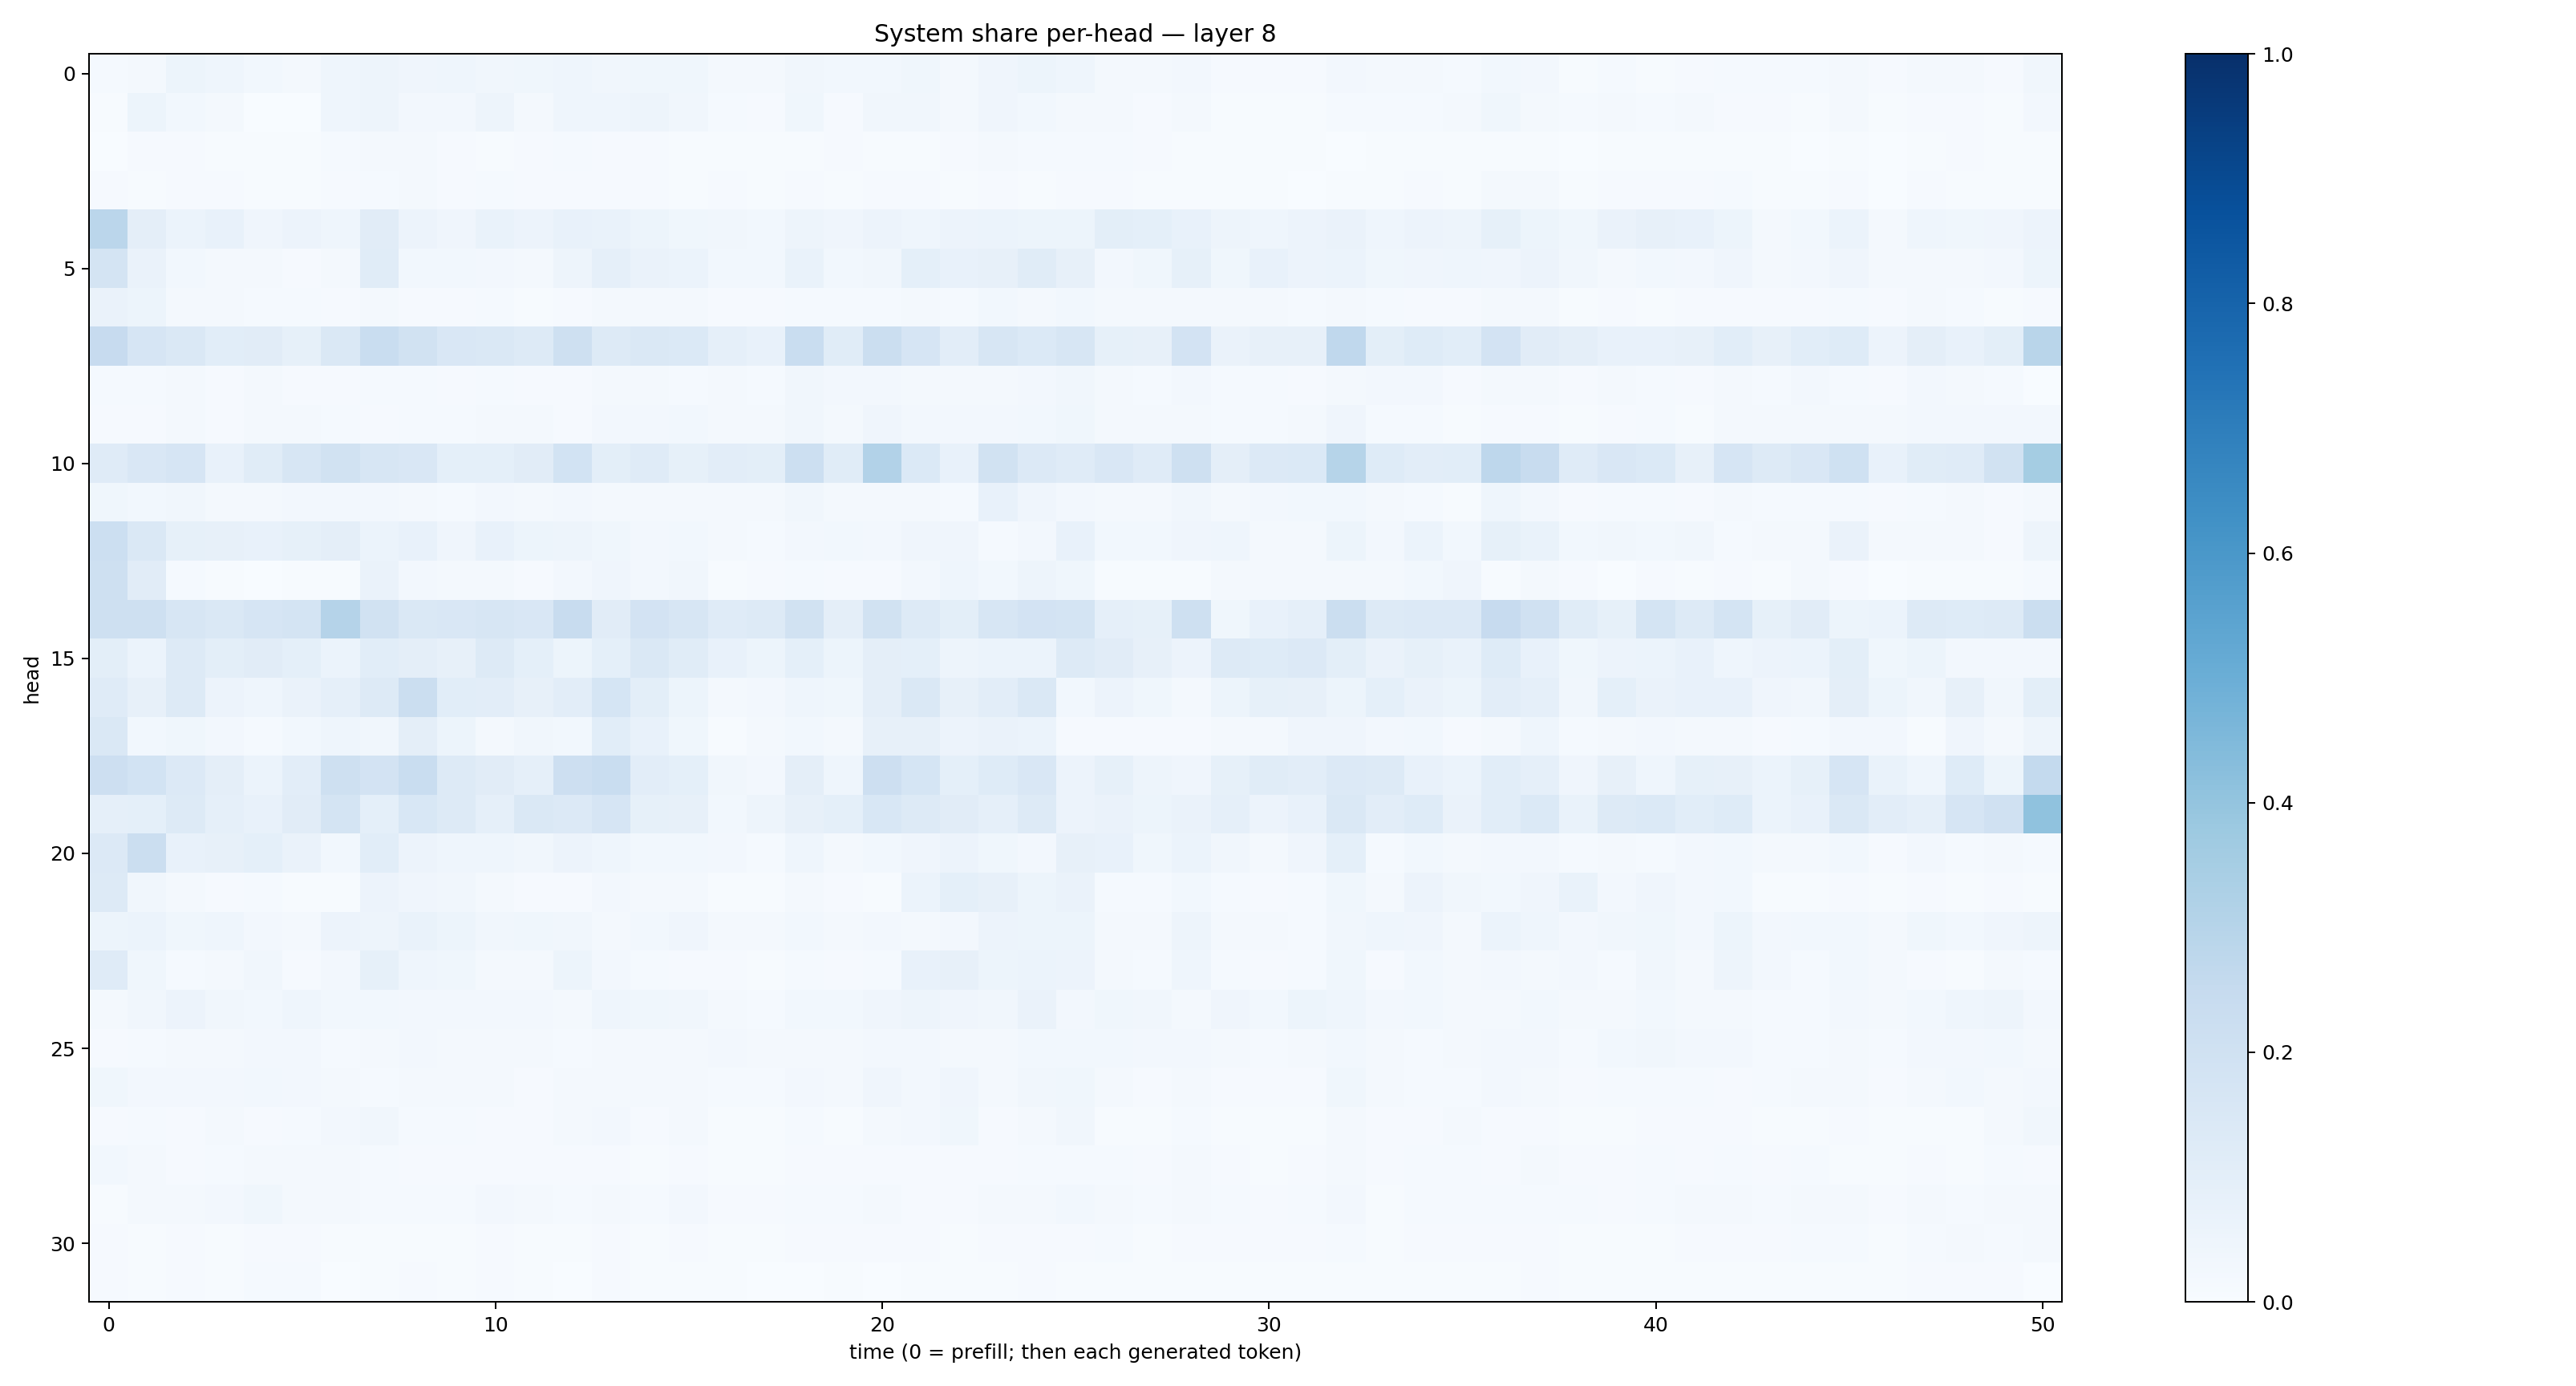

Data behind this chart, as committed beside it:
0.014962275, 0.016987951, 0.05326183, 0.045956288, 0.029472223, 0.020012481, 0.04387238, 0.047434807, 0.041991744, 0.04388699, 0.03375288, 0.03642317, 0.043781552, 0.034201194, 0.03608855, 0.03518349, 0.021086743, 0.021279402, 0.032610398, 0.028500693, 0.031165967, 0.03735606, 0.019559177, 0.039454248
0.006499, 0.05132, 0.02857, 0.0168, 0.002704, 0.003722, 0.04341, 0.04948, 0.02423, 0.0236, 0.04926, 0.0231, 0.04453, 0.04345, 0.04939, 0.0337, 0.01436, 0.01165, 0.03602, 0.01086, 0.03334, 0.03245, 0.01789, 0.03983
0.003005, 0.01064, 0.01074, 0.007641, 0.006438, 0.007424, 0.01414, 0.017, 0.01767, 0.01106, 0.007528, 0.008851, 0.01339, 0.009371, 0.00962, 0.005449, 0.005769, 0.006342, 0.006581, 0.008719, 0.004665, 0.006712, 0.007946, 0.01628
0.0105, 0.005885, 0.01121, 0.00815, 0.004291, 0.006889, 0.01155, 0.01194, 0.01641, 0.01161, 0.01263, 0.008258, 0.01098, 0.008717, 0.008095, 0.005278, 0.01068, 0.005776, 0.00822, 0.007587, 0.008941, 0.0107, 0.006076, 0.008968
0.2838, 0.09476, 0.06087, 0.07431, 0.04111, 0.05728, 0.04462, 0.11, 0.05785, 0.04129, 0.06744, 0.05692, 0.07044, 0.06831, 0.05362, 0.03792, 0.03468, 0.031, 0.04766, 0.04004, 0.05658, 0.04663, 0.05759, 0.0594
0.1788, 0.066, 0.0277, 0.01839, 0.01588, 0.01017, 0.02334, 0.1138, 0.03116, 0.031, 0.02358, 0.02287, 0.05019, 0.08694, 0.06415, 0.0595, 0.02823, 0.02812, 0.06714, 0.02763, 0.035, 0.0928, 0.07548, 0.07815
0.06583, 0.05442, 0.01968, 0.02243, 0.01403, 0.01206, 0.01057, 0.02177, 0.0107, 0.00954, 0.01546, 0.007291, 0.008553, 0.01765, 0.02341, 0.02063, 0.01124, 0.01058, 0.014, 0.01283, 0.0135, 0.01575, 0.01389, 0.02758
0.2446, 0.1678, 0.1481, 0.1065, 0.1111, 0.08341, 0.1477, 0.2327, 0.1888, 0.1511, 0.141, 0.1295, 0.2035, 0.1312, 0.1443, 0.138, 0.08726, 0.07317, 0.2309, 0.1148, 0.2243, 0.1649, 0.1041, 0.1573
0.01536, 0.01448, 0.02167, 0.01151, 0.01992, 0.01121, 0.008849, 0.01422, 0.0154, 0.01108, 0.01515, 0.01014, 0.008813, 0.01596, 0.02161, 0.01549, 0.0211, 0.01537, 0.03293, 0.0252, 0.02526, 0.01757, 0.01842, 0.02183
0.01005, 0.009767, 0.01803, 0.01029, 0.0183, 0.01669, 0.01327, 0.0099, 0.01255, 0.01433, 0.0212, 0.01743, 0.01108, 0.0255, 0.02661, 0.02825, 0.02007, 0.02148, 0.03313, 0.02145, 0.04111, 0.0252, 0.02552, 0.02429
0.1209, 0.1511, 0.1651, 0.07694, 0.1138, 0.163, 0.1878, 0.1576, 0.1509, 0.09084, 0.09187, 0.1126, 0.1846, 0.0984, 0.1177, 0.08238, 0.1054, 0.09956, 0.2176, 0.1145, 0.3098, 0.1387, 0.07193, 0.1892
0.03876, 0.02855, 0.03232, 0.02069, 0.02307, 0.02512, 0.02392, 0.02656, 0.02256, 0.01426, 0.02437, 0.01737, 0.02653, 0.02248, 0.02269, 0.021, 0.01991, 0.01768, 0.03207, 0.01785, 0.02223, 0.01917, 0.01382, 0.0745
0.216, 0.1451, 0.0858, 0.07963, 0.07524, 0.08418, 0.09492, 0.06078, 0.07232, 0.03987, 0.07275, 0.05377, 0.04952, 0.03588, 0.0236, 0.02831, 0.01796, 0.01488, 0.02548, 0.02757, 0.02403, 0.04244, 0.04252, 0.01538
0.2108, 0.1128, 0.01204, 0.005588, 0.003536, 0.005136, 0.006264, 0.06252, 0.02434, 0.02185, 0.01625, 0.01092, 0.024, 0.04196, 0.02429, 0.03152, 0.007183, 0.009756, 0.01499, 0.01063, 0.01004, 0.02427, 0.04413, 0.02754
0.2048, 0.2087, 0.1579, 0.1483, 0.1666, 0.1747, 0.3046, 0.1902, 0.1465, 0.1495, 0.1613, 0.1499, 0.2382, 0.1104, 0.1823, 0.1586, 0.1202, 0.1253, 0.1896, 0.09645, 0.1932, 0.1322, 0.09783, 0.1611
0.1005, 0.06073, 0.1264, 0.1008, 0.1095, 0.0936, 0.06032, 0.1091, 0.09615, 0.08103, 0.1325, 0.09011, 0.05082, 0.09238, 0.146, 0.1148, 0.07342, 0.05188, 0.09355, 0.05189, 0.09675, 0.0929, 0.05016, 0.05874
0.1193, 0.08176, 0.1286, 0.05816, 0.04404, 0.06401, 0.08708, 0.1285, 0.2189, 0.1057, 0.1024, 0.08037, 0.1024, 0.1707, 0.09904, 0.05233, 0.02335, 0.02356, 0.04451, 0.03665, 0.09522, 0.143, 0.07873, 0.1042
0.142, 0.02887, 0.03616, 0.02385, 0.01461, 0.03049, 0.04611, 0.03421, 0.09413, 0.05108, 0.02264, 0.03338, 0.03022, 0.1059, 0.07138, 0.03735, 0.006475, 0.01949, 0.03089, 0.02255, 0.08125, 0.08009, 0.05588, 0.0629
0.2143, 0.1868, 0.1354, 0.09499, 0.05873, 0.1029, 0.2036, 0.1819, 0.2323, 0.1275, 0.1097, 0.08699, 0.2146, 0.2342, 0.1038, 0.09062, 0.03315, 0.02423, 0.09634, 0.04543, 0.2128, 0.17, 0.09279, 0.1218
0.08922, 0.09312, 0.1258, 0.08902, 0.07599, 0.1095, 0.1783, 0.09277, 0.1541, 0.1266, 0.08823, 0.1449, 0.1328, 0.1665, 0.08404, 0.07965, 0.02894, 0.04927, 0.08027, 0.09103, 0.155, 0.126, 0.111, 0.08614
0.1347, 0.2251, 0.07385, 0.08014, 0.09309, 0.06381, 0.02859, 0.1069, 0.05649, 0.04485, 0.046, 0.03303, 0.05473, 0.04651, 0.0288, 0.02776, 0.0259, 0.01205, 0.04515, 0.01821, 0.02993, 0.04102, 0.05683, 0.03634
0.1312, 0.03457, 0.01571, 0.008956, 0.01461, 0.006155, 0.007206, 0.05479, 0.03941, 0.03213, 0.0167, 0.01053, 0.01027, 0.02688, 0.0215, 0.01588, 0.004946, 0.006174, 0.01639, 0.008264, 0.007151, 0.06027, 0.09348, 0.08181
0.05141, 0.06162, 0.03762, 0.04416, 0.02667, 0.01865, 0.05586, 0.05033, 0.06809, 0.05394, 0.03171, 0.03737, 0.03257, 0.01732, 0.02741, 0.04083, 0.01807, 0.01852, 0.02795, 0.02196, 0.02359, 0.02059, 0.02349, 0.0556
0.1202, 0.03694, 0.01313, 0.02293, 0.03471, 0.01108, 0.02635, 0.08452, 0.04412, 0.03725, 0.02084, 0.02, 0.05224, 0.0273, 0.01357, 0.01082, 0.008331, 0.004289, 0.01531, 0.01018, 0.01322, 0.07591, 0.08151, 0.05234
0.01887, 0.03297, 0.05593, 0.03154, 0.02995, 0.04601, 0.02893, 0.02757, 0.02558, 0.02499, 0.02391, 0.02627, 0.01891, 0.04605, 0.03545, 0.03369, 0.01792, 0.01542, 0.02862, 0.0299, 0.03973, 0.04717, 0.04176, 0.0314
0.008315, 0.01508, 0.02269, 0.01684, 0.02637, 0.02691, 0.01472, 0.01627, 0.02457, 0.01773, 0.02254, 0.02029, 0.01552, 0.0175, 0.01912, 0.02038, 0.02352, 0.01949, 0.02237, 0.02199, 0.02601, 0.02383, 0.0202, 0.01935
0.03841, 0.02408, 0.02466, 0.02358, 0.02953, 0.02493, 0.01773, 0.01503, 0.02101, 0.01744, 0.0169, 0.0108, 0.01777, 0.01871, 0.02178, 0.0231, 0.01422, 0.0139, 0.02546, 0.01669, 0.0397, 0.02541, 0.03908, 0.02234
0.01083, 0.01455, 0.007837, 0.0201, 0.01116, 0.01434, 0.02404, 0.03356, 0.01329, 0.01305, 0.009759, 0.00883, 0.02058, 0.02531, 0.01159, 0.02122, 0.005249, 0.004263, 0.01502, 0.004726, 0.01991, 0.02546, 0.03905, 0.009359
0.02807, 0.02017, 0.01099, 0.01198, 0.01821, 0.02303, 0.01751, 0.01345, 0.01128, 0.01003, 0.01139, 0.01066, 0.01083, 0.009949, 0.006734, 0.01119, 0.005158, 0.004446, 0.0117, 0.008578, 0.01021, 0.01117, 0.01025, 0.01038
0.007776, 0.02142, 0.01788, 0.02651, 0.03698, 0.01877, 0.01568, 0.01306, 0.01253, 0.01302, 0.02518, 0.01979, 0.01401, 0.02065, 0.01267, 0.02491, 0.01054, 0.008344, 0.01383, 0.01265, 0.01683, 0.01032, 0.01005, 0.01581
0.009051, 0.005922, 0.00889, 0.006954, 0.01031, 0.0108, 0.005702, 0.00453, 0.006267, 0.005313, 0.008332, 0.005539, 0.00567, 0.009446, 0.007115, 0.01155, 0.006161, 0.004755, 0.008897, 0.008507, 0.01051, 0.01166, 0.006927, 0.008227
0.009218, 0.006697, 0.008597, 0.007088, 0.01472, 0.01329, 0.003653, 0.004516, 0.009422, 0.006237, 0.008018, 0.006453, 0.002495, 0.008798, 0.005754, 0.007724, 0.005659, 0.003611, 0.002883, 0.005563, 0.003314, 0.005412, 0.004192, 0.007028
